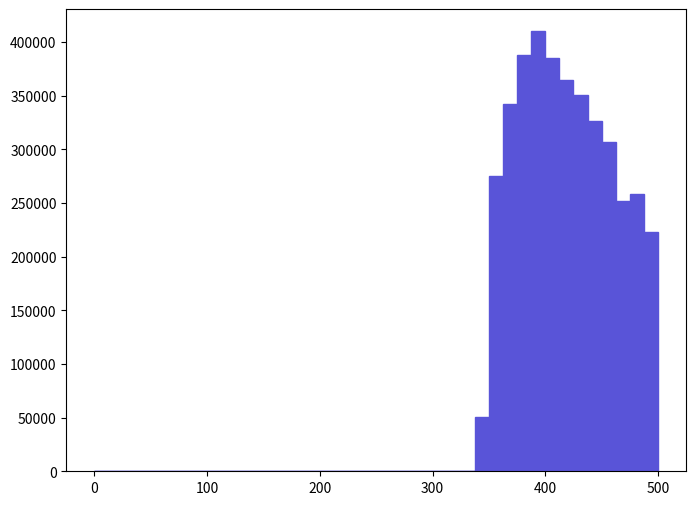

This chart was generated by the following Python code: (Note: this script raises an exception after producing the figure.)
def selection_7():

    # Library import
    import numpy
    import matplotlib
    import matplotlib.pyplot   as plt
    import matplotlib.gridspec as gridspec

    # Library version
    matplotlib_version = matplotlib.__version__
    numpy_version      = numpy.__version__

    # Histo binning
    xBinning = numpy.linspace(0.0,500.0,41,endpoint=True)

    # Creating data sequence: middle of each bin
    xData = numpy.array([6.25,18.75,31.25,43.75,56.25,68.75,81.25,93.75,106.25,118.75,131.25,143.75,156.25,168.75,181.25,193.75,206.25,218.75,231.25,243.75,256.25,268.75,281.25,293.75,306.25,318.75,331.25,343.75,356.25,368.75,381.25,393.75,406.25,418.75,431.25,443.75,456.25,468.75,481.25,493.75])

    # Creating weights for histo: y8_M_0
    y8_M_0_weights = numpy.array([0.0,0.0,0.0,0.0,0.0,0.0,0.0,0.0,0.0,0.0,0.0,0.0,0.0,0.0,0.0,0.0,0.0,0.0,0.0,0.0,0.0,0.0,0.0,0.0,0.0,0.0,0.0,50857.653291,275423.909511,342133.287594,388367.472404,410163.665243,385065.073489,364589.880216,350719.684773,326942.092585,307127.399095,252306.817106,258911.714936,223245.226654])

    # Creating a new Canvas
    fig   = plt.figure(figsize=(8,6),dpi=80)
    frame = gridspec.GridSpec(1,1)
    pad   = fig.add_subplot(frame[0])

    # Creating a new Stack
    pad.hist(x=xData, bins=xBinning, weights=y8_M_0_weights,\
             label="$unweighted\_events$", histtype="stepfilled", rwidth=1.0,\
             color="#5954d8", edgecolor="#5954d8", linewidth=1, linestyle="solid",\
             bottom=None, cumulative=False, normed=False, align="mid", orientation="vertical")


    # Axis
    plt.rc('text',usetex=False)
    plt.xlabel(r"$M$ $[ t_{1} t~_{1} ]$ $(GeV/c^{2})$ ",\
               fontsize=16,color="black")
    plt.ylabel(r"$\mathrm{Events}$ $(\mathcal{L}_{\mathrm{int}} = 10\ \mathrm{fb}^{-1})$ ",\
               fontsize=16,color="black")

    # Boundary of y-axis
    ymax=(y8_M_0_weights).max()*1.1
    #ymin=0 # linear scale
    ymin=min([x for x in (y8_M_0_weights) if x])/100. # log scale
    plt.gca().set_ylim(ymin,ymax)

    # Log/Linear scale for X-axis
    plt.gca().set_xscale("linear")
    #plt.gca().set_xscale("log",nonposx="clip")

    # Log/Linear scale for Y-axis
    #plt.gca().set_yscale("linear")
    plt.gca().set_yscale("log",nonposy="clip")

    # Saving the image
    plt.savefig('../../HTML/MadAnalysis5job_0/selection_7.png')
    plt.savefig('../../PDF/MadAnalysis5job_0/selection_7.png')
    plt.savefig('../../DVI/MadAnalysis5job_0/selection_7.eps')

# Running!
if __name__ == '__main__':
    selection_7()
